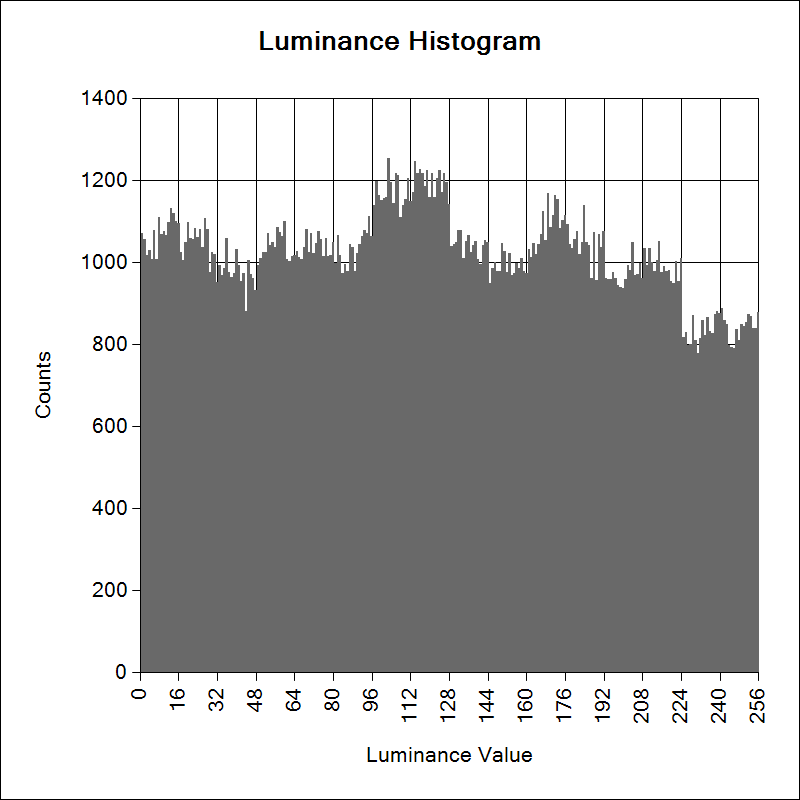

Source data for this figure (header and first rows):
0, 1070
1, 1056
2, 1017
3, 1029
4, 1007
5, 1078
6, 1008
7, 1109
8, 1068
9, 1077
10, 1066
11, 1097
12, 1132
13, 1119
14, 1101
15, 1095
16, 1025
17, 1005
18, 1048
19, 1097
20, 1058
21, 1056
22, 1083
23, 1062
24, 1082
25, 1036
26, 1107
27, 1082
28, 977
29, 1024
30, 1020
31, 951
32, 994
33, 968
34, 985
35, 1059
36, 977
37, 965
38, 974
39, 1032
40, 994
41, 955
42, 974
43, 882
44, 1006
45, 970
46, 962
47, 932
48, 994
49, 1009
50, 1026
51, 1026
52, 1070
53, 1041
54, 1050
55, 1038
56, 1086
57, 1073
58, 1063
59, 1101
60, 1007
... 195 more rows
